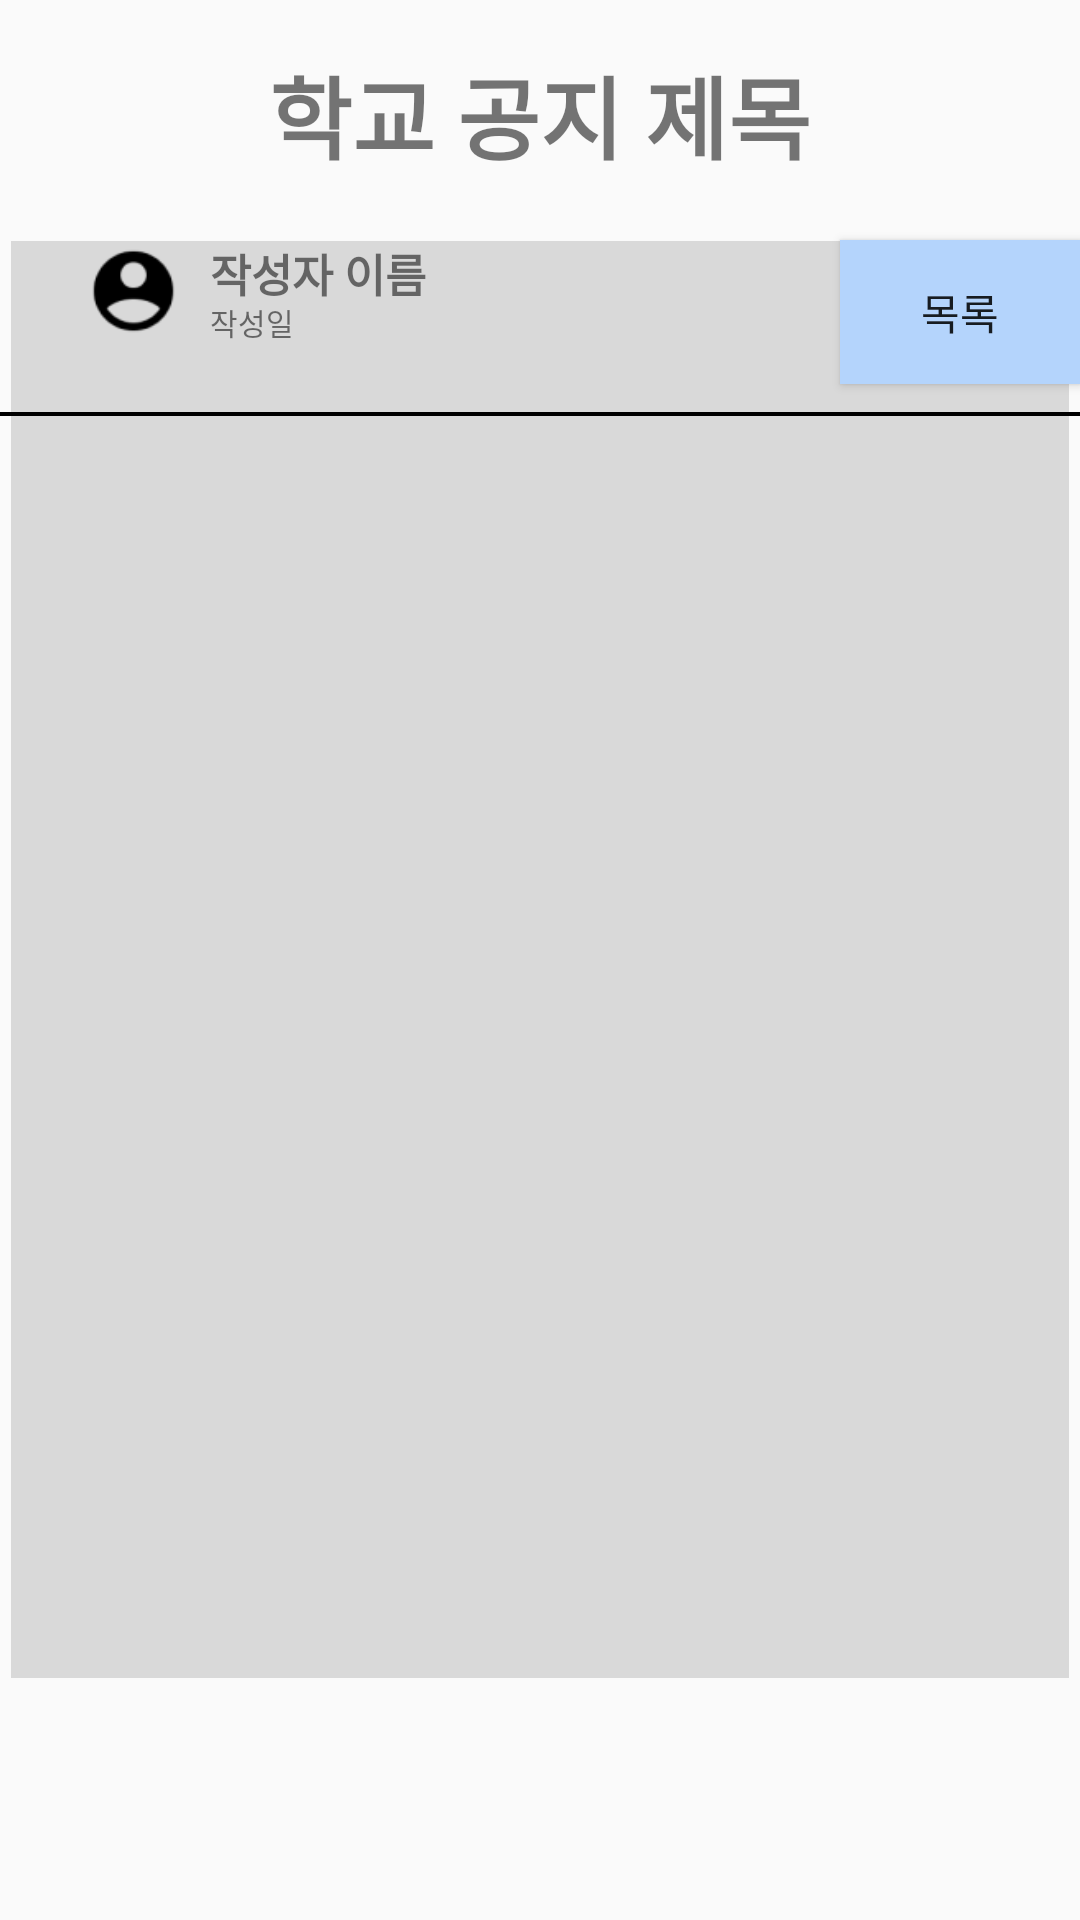

Layout XML and referenced resources for this Android screen:
<!-- AndroidManifest.xml: application theme Theme.CamBus -->
<!-- res/layout/school_notice.xml -->
<?xml version="1.0" encoding="utf-8"?>
<androidx.constraintlayout.widget.ConstraintLayout xmlns:android="http://schemas.android.com/apk/res/android"
    xmlns:app="http://schemas.android.com/apk/res-auto"
    xmlns:tools="http://schemas.android.com/tools"
    android:layout_width="match_parent"
    android:layout_height="match_parent">


        <FrameLayout
            android:layout_width="match_parent"
            android:layout_height="match_parent">

                <TextView
                    android:id="@+id/titleTextView"
                    android:layout_width="wrap_content"
                    android:layout_height="wrap_content"
                    android:layout_gravity="center_horizontal"
                    android:layout_marginTop="16dp"
                    android:text="학교 공지 제목"
                    android:textSize="30sp"
                    android:textStyle="bold" />

                <ImageView
                    android:id="@+id/line69"
                    android:layout_width="match_parent"
                    android:layout_height="21dp"
                    android:layout_marginTop="60dp"

                    android:src="@drawable/line" />

                <ImageView
                    android:id="@+id/mainrec"
                    android:layout_width="match_parent"
                    android:layout_height="479dp"
                    android:layout_gravity="center"

                    android:src="@drawable/mainrec" />

                <ImageView
                    android:id="@+id/line71"
                    android:layout_width="434dp"
                    android:layout_height="116dp"
                    android:layout_marginTop="80dp"

                    android:src="@drawable/line3" />

                <ImageView
                    android:id="@+id/userikon"
                    android:layout_width="41dp"
                    android:layout_height="34dp"
                    android:layout_marginStart="24dp"
                    android:layout_marginTop="80dp"
                    android:src="@drawable/user" />

                <TextView
                    android:id="@+id/authorTextView"
                    android:layout_width="wrap_content"
                    android:layout_height="wrap_content"
                    android:text="작성자 이름"
                    android:textSize="15sp"
                    android:textStyle="bold"
                    android:layout_marginTop="80dp"
                    android:layout_marginLeft="70dp"
                    />

                <ImageView
                    android:id="@+id/line70"
                    android:layout_width="391dp"
                    android:layout_height="24dp"
                    android:layout_marginTop="650dp"
                    android:src="@drawable/line2" />

                <TextView
                    android:id="@+id/dateTextView"
                    android:layout_width="wrap_content"
                    android:layout_height="wrap_content"
                    android:layout_marginLeft="70dp"
                    android:layout_marginTop="100dp"
                    android:text="작성일"
                    android:textSize="10sp" />

                <Button
                    android:id="@+id/tb_noticelist"
                    android:layout_width="wrap_content"
                    android:layout_height="wrap_content"
                    android:text="목록"
                    android:layout_marginLeft="280dp"
                    android:layout_marginTop="80dp"
                    android:background="@color/blue"/>

        </FrameLayout>


</androidx.constraintlayout.widget.ConstraintLayout>
<!-- resources referenced by this layout -->
<resources>
  <color name="blue">#B4D4FC</color>
  <!-- drawable line2: jpg bitmap (drawable, 699 bytes) -->
  <!-- drawable line3: jpg bitmap (drawable, 707 bytes) -->
  <!-- drawable mainrec: jpg bitmap (drawable, 4245 bytes) -->
  <!-- drawable user: png bitmap (drawable, 1407 bytes) -->
  <style name="Theme.CamBus" parent="Base.Theme.CamBus" />
  <style name="Base.Theme.CamBus" parent="Theme.AppCompat.DayNight.NoActionBar">
          
          
      </style>
</resources>
